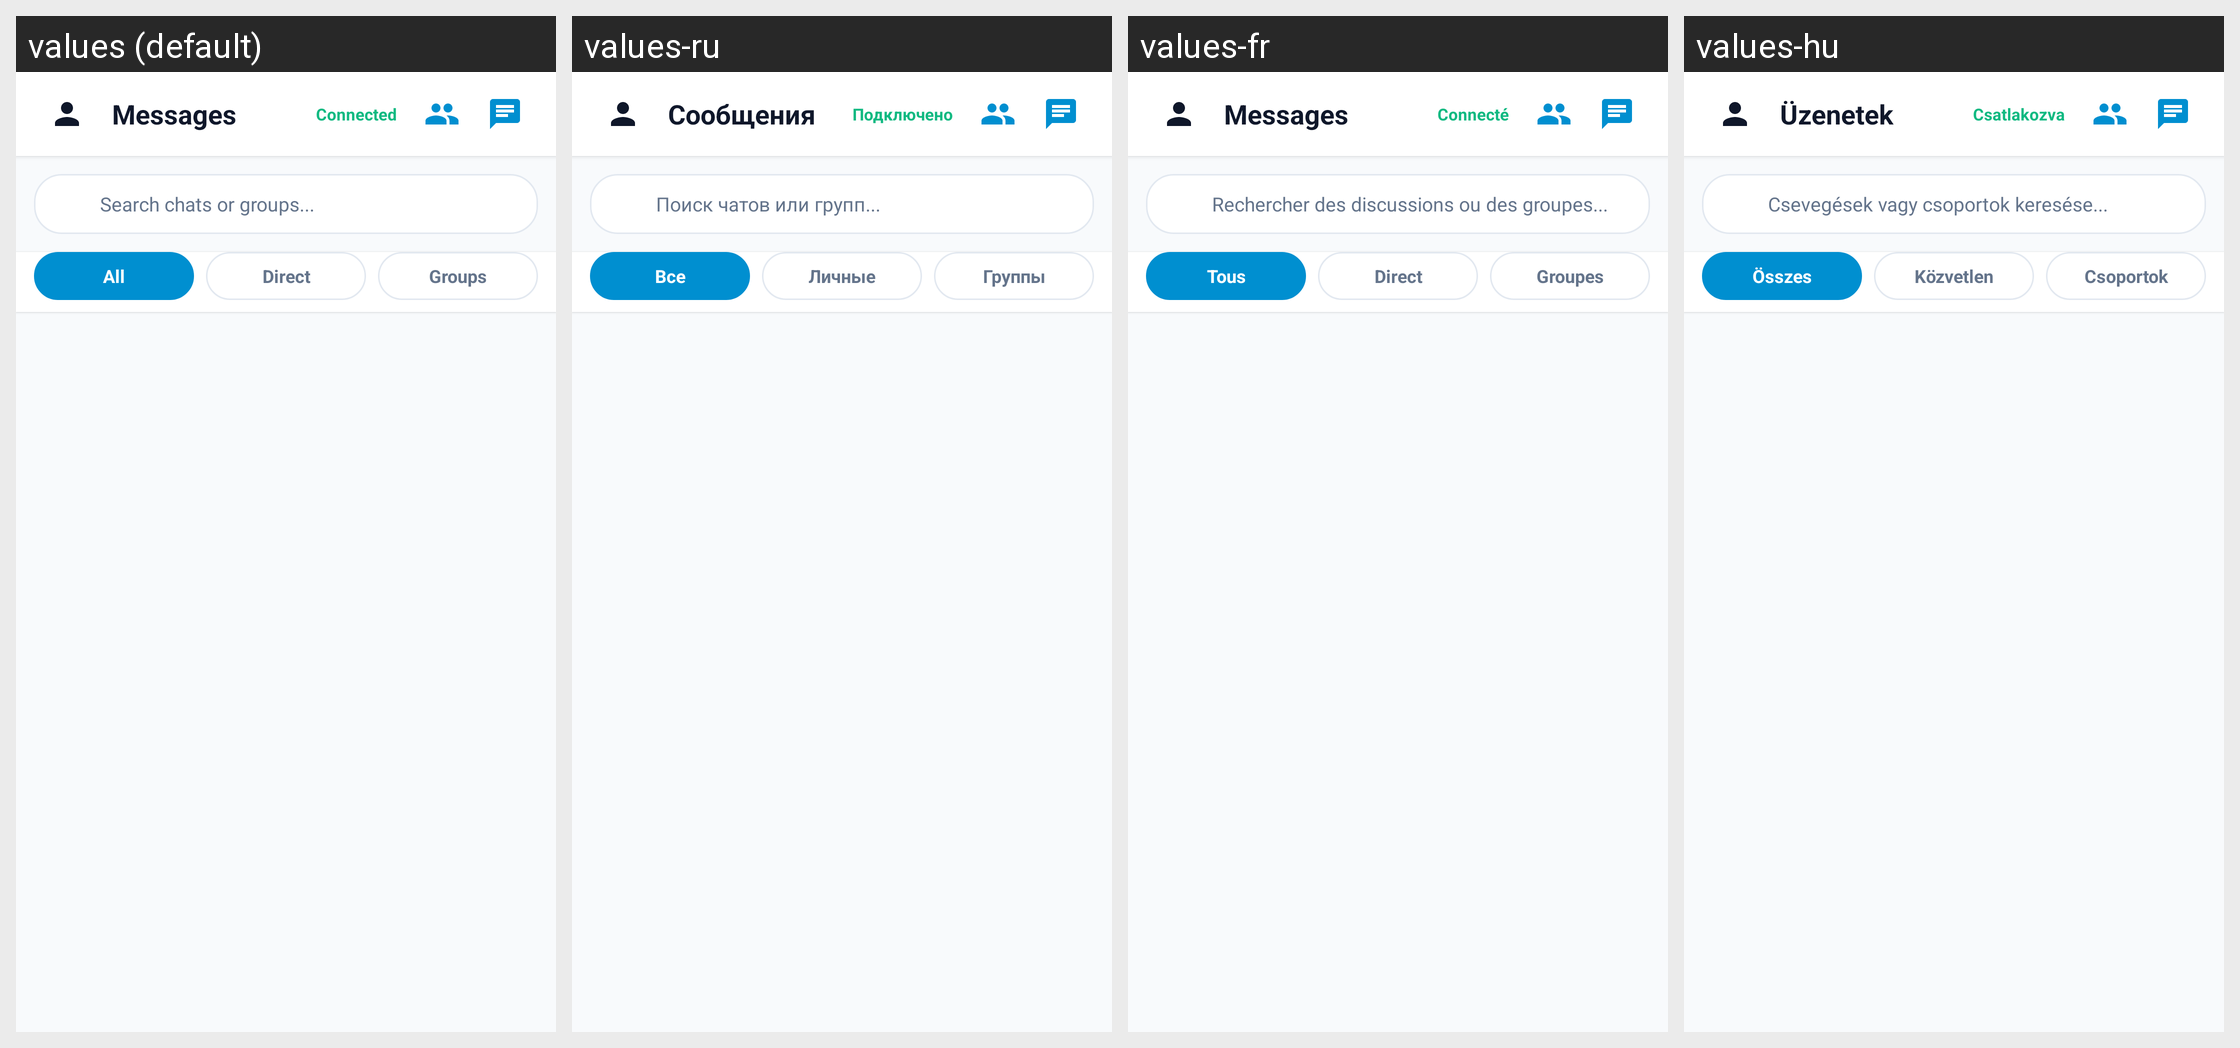

The same Android screen rendered under several of its app's locales, left to right. List the strings drawn on it with the default value and each locale's translation.
Android screen res/layout/activity_chat_list.xml rendered under 4 locales, left to right: values (default), values-ru, values-fr, values-hu. Device: Nexus 5 (rendered at 1080×1920; each locale shown at half size, 540×960, under a caption strip naming it); theme Theme.AiPbxPhone.
Other locales in the repository, not shown: values-az, values-bg, values-cs, values-da, values-de, values-el, values-es, values-fi, values-hr, values-it, values-nb, values-nl, values-pl, values-pt, values-ro, values-sr, values-sv, values-tr, values-uk.
Strings drawn on this screen, with the default value and each locale's value (text and hints the layout hard-codes, and strings that could not be matched under every locale, appear in the picture but are not listed):

ui_messages
  values: Messages
  values-ru: Сообщения
  values-fr: Messages
  values-hu: Üzenetek

ui_connected
  values: Connected
  values-ru: Подключено
  values-fr: Connecté
  values-hu: Csatlakozva

ui_search_chats_hint
  values: Search chats or groups...
  values-ru: Поиск чатов или групп...
  values-fr: Rechercher des discussions ou des groupes...
  values-hu: Csevegések vagy csoportok keresése...

ui_all
  values: All
  values-ru: Все
  values-fr: Tous
  values-hu: Összes

ui_direct
  values: Direct
  values-ru: Личные
  values-fr: Direct
  values-hu: Közvetlen

ui_groups
  values: Groups
  values-ru: Группы
  values-fr: Groupes
  values-hu: Csoportok
